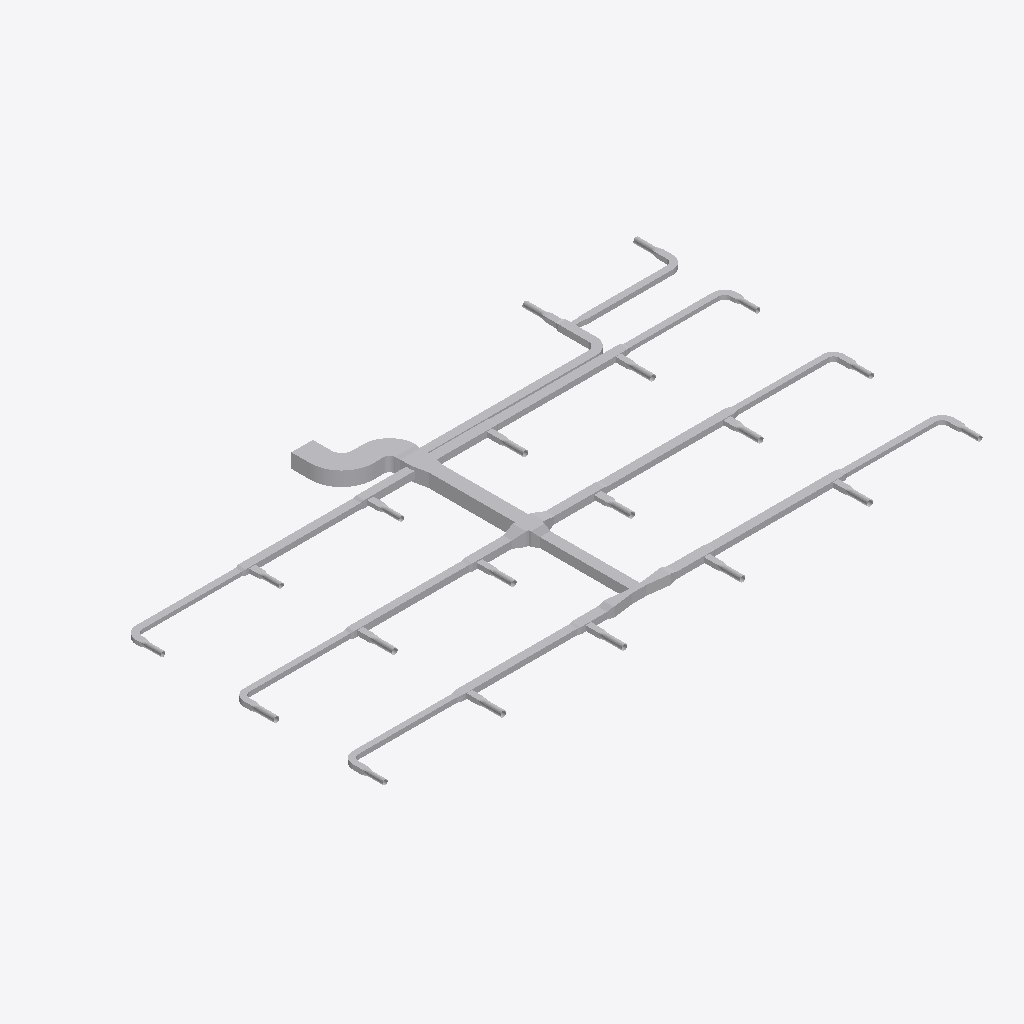
Isometric view of an IFC building model (IFC-SPF (STEP), schema IFC4, length unit metre), seen from the south-west, elements coloured by IFC class (only those large enough to see are counted): 124 other elements (light grey).
Extent 37.8 m × 21.8 m × 0.9 m (x, y, z). Elements (134): 69 IfcDuctFitting, 65 IfcDuctSegment.

HEADER;
FILE_DESCRIPTION(('ViewDefinition[DesignTransferView]'),'2;1');
FILE_NAME('/dev/null','2026-11-13T18:21:36+08:00',(''),(''),'IfcOpenShell 0.8.5','IfcOpenShell 0.8.5','Nobody');
FILE_SCHEMA(('IFC4'));
ENDSEC;
DATA;
#1=IFCPROJECT('1vMqHuAbHRFhDZm13aM5F5',$,'Source Network - Declared Compound Junction Revision',$,$,$,$,(#9),#4);
#11=IFCSITE('3sAJMjpVHVWhNhO34hmw4H',$,'Site',$,$,$,$,$,$,$,$,$,$,$);
#12=IFCBUILDING('14VNJgcavPPQRkO1GXKVZK',$,'Building',$,$,$,$,$,$,$,$,$);
#15=IFCBUILDINGSTOREY('3aggqwDfXK9vvc0ooUb0VO',$,'COORDINATION-REFERENCE-PLANE',$,$,$,$,$,$,$);
#510=IFCDUCTSEGMENT('1Ufk3tsn5INAsuK0h2HT1y',$,'D-08',$,$,#12511,#517,'D-08',$);
#917=IFCDUCTSEGMENT('0GlYPBdTrOk9iSc8VSdy5M',$,'D-15',$,$,#12630,#924,'D-15',$);
#2658=IFCDUCTFITTING('1GS8rKBADM7RZvHhbL6Ep3',$,'BEND-CORRIDOR-A',$,$,#3252,#2670,'BEND-CORRIDOR-A',.BEND.);
#394=IFCDUCTSEGMENT('0qNVk8Gl5MtunvH8kUxih0',$,'D-06',$,$,#12477,#401,'D-06',$);
#1207=IFCDUCTSEGMENT('2s98LbeQnOCR5h4UlU$jeq',$,'D-20',$,$,#12715,#1214,'D-20',$);
#801=IFCDUCTSEGMENT('2Ak1om3Z1N5xCmvkzr$r14',$,'D-13',$,$,#12596,#808,'D-13',$);
#1323=IFCDUCTSEGMENT('1LnLmgXgrLMPCjBotJJT1X',$,'D-22',$,$,#12749,#1330,'D-22',$);
#627=IFCDUCTSEGMENT('0RZ5PgHVXJLvQNvy$btRzb',$,'D-10',$,$,#12545,#634,'D-10',$);
#219=IFCDUCTSEGMENT('2fieqZej5SJAaqHsMO0oF8',$,'D-03',$,$,#12426,#226,'D-03',$);
#1033=IFCDUCTSEGMENT('1TIfjG5dDG7vbAe6RHp7j4',$,'D-17',$,$,#12664,#1040,'D-17',$);
#685=IFCDUCTSEGMENT('01iiRNwCPHCg2TQaDQTBPh',$,'D-11',$,$,#12562,#692,'D-11',$);
#277=IFCDUCTSEGMENT('38dK30VmnKehhKPOSvl9WN',$,'D-04',$,$,#12443,#284,'D-04',$);
#1091=IFCDUCTSEGMENT('10hC2HAf5QjBh8eHXVJY72',$,'D-18',$,$,#12681,#1098,'D-18',$);
#10525=IFCDUCTFITTING('3tK$ugPAvIAAusb9mKjQEp',$,'COMPOUND-RECTANGULAR-JUNCTION',$,$,#10601,#10524,$,.JUNCTION.);
#1440=IFCDUCTSEGMENT('3bnJDrEfPJpOdFEQN7QpDb',$,'D-24',$,$,#21258,#1447,'D-24',$);
#859=IFCDUCTSEGMENT('2Acysx8AbINgOLlSWUMu3$',$,'D-14',$,$,#12613,#866,'D-14',$);
#452=IFCDUCTSEGMENT('00GeeqwXDGqujg1GB$eSes',$,'D-07',$,$,#20948,#459,'D-07',$);
#1265=IFCDUCTSEGMENT('0KANCt4H1OwBz_XiEYPohN',$,'D-21',$,$,#20663,#1272,'D-21',$);
#2711=IFCDUCTFITTING('3__drCT4XK$8OhZtbklpLq',$,'BEND-CORRIDOR-B',$,$,#3222,#2723,'BEND-CORRIDOR-B',.BEND.);
#335=IFCDUCTSEGMENT('16XnXAKsDR7fGY5Y8JvRrZ',$,'D-05',$,$,#12460,#342,'D-05',$);
#42=IFCDUCTSEGMENT('3Tf1SEAG9NLxz6miD8JeEM',$,'A-01',$,$,#12375,#51,'A-01',$);
#743=IFCDUCTSEGMENT('0g9bpYq$DOCvGnKRTNdtFF',$,'D-12',$,$,#12579,#750,'D-12',$);
#160=IFCDUCTSEGMENT('3cmKKWOIXG2wIWIQw2L$Ga',$,'D-02',$,$,#12409,#167,'D-02',$);
#569=IFCDUCTSEGMENT('3_3cf04PnN2xcqwNqA9Dlz',$,'D-09',$,$,#12528,#576,'D-09',$);
#21451=IFCDUCTFITTING('3uzI7S5cvHNQB22z57Xy_y',$,'BULLHEAD-OUTLET-EXPANSION',$,$,#21579,#21574,$,.TRANSITION.);
#1149=IFCDUCTSEGMENT('2JsVFcCh5MBxs36NfRYoo1',$,'D-19',$,$,#21425,#1156,'D-19',$);
#102=IFCDUCTSEGMENT('2ww9pYvAfSyx5JhKUO62Me',$,'A-02',$,$,#12392,#109,'A-02',$);
#10123=IFCDUCTFITTING('2z0OsSxEPMxe7bw868aznG',$,'RECTANGULAR-TRANSITION',$,$,#10168,#10122,$,.TRANSITION.);
#21625=IFCDUCTFITTING('0RLFLPx$LMfeWyG_rCXnXn',$,'BULLHEAD-OUTLET-EXPANSION',$,$,#21753,#21748,$,.TRANSITION.);
#9755=IFCDUCTFITTING('1pO1kxbLLHgeS$_8xwTnCF',$,'RECTANGULAR-CROSS',$,$,#9820,#9754,$,.JUNCTION.);
#4415=IFCDUCTFITTING('34mxrHmz5STv2lghv93cpE',$,'RECTANGULAR-TEE',$,$,#4469,#10756,$,.JUNCTION.);
#4860=IFCDUCTFITTING('0WTAykFzDO6g74PUW_qYSH',$,'RECTANGULAR-TEE',$,$,#11239,#10796,$,.JUNCTION.);
#8420=IFCDUCTFITTING('3BAXRbMxzN3eioe3GnwiQn',$,'RECTANGULAR-TEE',$,$,#11987,#11116,$,.JUNCTION.);
#1382=IFCDUCTSEGMENT('3TG4i8QwvGw8JWXR1SDbXG',$,'D-23',$,$,#12766,#1389,'D-23',$);
#9949=IFCDUCTFITTING('2Hhpdn9zvHWgPTh84ov2v6',$,'RECTANGULAR-TRANSITION',$,$,#9994,#9948,$,.TRANSITION.);
#3525=IFCDUCTFITTING('2GbZoz5nfRsPMRMT$Zb04z',$,'RECTANGULAR-BULLHEAD-TEE',$,$,#3579,#3524,$,.JUNCTION.);
#6195=IFCDUCTFITTING('2qcqvYPk5G8vc$41LcIAkK',$,'RECTANGULAR-TEE',$,$,#6249,#10916,$,.JUNCTION.);
#6640=IFCDUCTFITTING('3DcSerARnJc8mAlL$xnPwO',$,'RECTANGULAR-TEE',$,$,#11613,#10956,$,.JUNCTION.);
#8865=IFCDUCTFITTING('2Dsp0tDUbIPeYXMKPfWKVu',$,'RECTANGULAR-TEE',$,$,#12174,#11156,$,.JUNCTION.);
#5305=IFCDUCTFITTING('2d3C3bkV5TKOINf_o71Axc',$,'RECTANGULAR-TEE',$,$,#11426,#10836,$,.JUNCTION.);
#7975=IFCDUCTFITTING('0UHvCBIGrKUh162tPWAMb6',$,'RECTANGULAR-TEE',$,$,#8029,#11076,$,.JUNCTION.);
#9310=IFCDUCTFITTING('3MshfZ5Q5K_eON58DjXDyB',$,'RECTANGULAR-TEE',$,$,#9364,#11196,$,.JUNCTION.);
#7085=IFCDUCTFITTING('0AKG640HHRCvsX97I0rPis',$,'RECTANGULAR-TEE',$,$,#11800,#10996,$,.JUNCTION.);
#10297=IFCDUCTFITTING('2dn9VHyVbTPeHkLMTVDJUw',$,'RECTANGULAR-TRANSITION',$,$,#10342,#10296,$,.TRANSITION.);
#3135=IFCDUCTFITTING('32SL8_FtLLxRDkUZc7lzNQ',$,'BEND-UP-TURN',$,$,#3257,#3147,'BEND-UP-TURN',.BEND.);
#3970=IFCDUCTFITTING('3nUnywxFXUIfHj1ihinFuB',$,'RECTANGULAR-TEE',$,$,#4024,#10716,$,.JUNCTION.);
#975=IFCDUCTSEGMENT('223pk9Z9fHyP3zWtKUZIvr',$,'D-16',$,$,#21599,#982,'D-16',$);
#7530=IFCDUCTFITTING('2K8VLv$mHMsBKiV6ZO9m6P',$,'RECTANGULAR-TEE',$,$,#7584,#11036,$,.JUNCTION.);
#5750=IFCDUCTFITTING('2XEZn9xizSj8RijhAxhINj',$,'RECTANGULAR-TEE',$,$,#5804,#10876,$,.JUNCTION.);
#20399=IFCDUCTSEGMENT('09iuYmf6LSW8R9mYn6AcHU',$,'VAV-17-ROUND-LEAD',$,$,#20444,#20398,$,.RIGIDSEGMENT.);
#19877=IFCDUCTSEGMENT('3UxvOnnuHIVhzFqfXG9Qfk',$,'VAV-08-ROUND-LEAD',$,$,#19922,#19876,$,.RIGIDSEGMENT.);
#19993=IFCDUCTSEGMENT('3umkswK7rHWwv8MZLRKluF',$,'VAV-10-ROUND-LEAD',$,$,#20038,#19992,$,.RIGIDSEGMENT.);
#19703=IFCDUCTSEGMENT('0UaNKnAprP7QMJmZT2zAM7',$,'VAV-05-ROUND-LEAD',$,$,#19748,#19702,$,.RIGIDSEGMENT.);
#19935=IFCDUCTSEGMENT('0NclTzqC9H5v$u3kOeny0C',$,'VAV-09-ROUND-LEAD',$,$,#19980,#19934,$,.RIGIDSEGMENT.);
#20051=IFCDUCTSEGMENT('0Ki21$yXvJhhozk4LQO45F',$,'VAV-11-ROUND-LEAD',$,$,#20096,#20050,$,.RIGIDSEGMENT.);
#19587=IFCDUCTSEGMENT('1ZZAlC4lrO2QbhtVItI3gO',$,'VAV-03-ROUND-LEAD',$,$,#19632,#19586,$,.RIGIDSEGMENT.);
#19645=IFCDUCTSEGMENT('3CV6r_jBPNfeqOCnCSHL_x',$,'VAV-04-ROUND-LEAD',$,$,#19690,#19644,$,.RIGIDSEGMENT.);
#19819=IFCDUCTSEGMENT('2PLcT9GNfN9xMf9NjlMEQ6',$,'VAV-07-ROUND-LEAD',$,$,#19864,#19818,$,.RIGIDSEGMENT.);
#20341=IFCDUCTSEGMENT('0TV2Xkn3DKSAFUc1J5Ry_k',$,'VAV-16-ROUND-LEAD',$,$,#20386,#20340,$,.RIGIDSEGMENT.);
#19529=IFCDUCTSEGMENT('07KKmEREfJPfr$AKuoBsTg',$,'VAV-02-ROUND-LEAD',$,$,#19574,#19528,$,.RIGIDSEGMENT.);
#3708=IFCDUCTFITTING('1YJt4TrT9S8BByBTRqevjy',$,'RECTANGULAR-TRANSITION',$,$,#21614,#3707,$,.TRANSITION.);
#2817=IFCDUCTFITTING('0ibn1oYr9NqAKrRPJhTTLc',$,'BEND-TAP-VAV-06',$,$,#12330,#2829,'BEND-TAP-VAV-06',.BEND.);
#3029=IFCDUCTFITTING('1TWK5B6RfT_AFHX9Xe4Kgi',$,'BEND-TAP-VAV-18',$,$,#12360,#3041,'BEND-TAP-VAV-18',.BEND.);
#20515=IFCDUCTSEGMENT('0cr3rgUA1P6PywRB4N$ri9',$,'VAV-19-ROUND-LEAD',$,$,#20560,#20514,$,.RIGIDSEGMENT.);
#20573=IFCDUCTSEGMENT('3TePo9tCHLDvp0H0X$zAoM',$,'VAV-20-ROUND-LEAD',$,$,#20618,#20572,$,.RIGIDSEGMENT.);
#3082=IFCDUCTFITTING('3GLkYHze9Uw8_FjhVKOzKc',$,'BEND-TAP-VAV-20',$,$,#3217,#3094,'BEND-TAP-VAV-20',.BEND.);
#2923=IFCDUCTFITTING('0jrW4IiM9QGe5EURDoYzuc',$,'BEND-TAP-VAV-12',$,$,#12345,#2935,'BEND-TAP-VAV-12',.BEND.);
#2976=IFCDUCTFITTING('1hJrcsal9PEeDP4SMx$KOp',$,'BEND-TAP-VAV-13',$,$,#3242,#2988,'BEND-TAP-VAV-13',.BEND.);
#20225=IFCDUCTSEGMENT('33yaEYLKHGWvpRvUfEvIRh',$,'VAV-14-ROUND-LEAD',$,$,#20270,#20224,$,.RIGIDSEGMENT.);
#20283=IFCDUCTSEGMENT('0jXkbU2aTGOOdsYp6sh3fe',$,'VAV-15-ROUND-LEAD',$,$,#20328,#20282,$,.RIGIDSEGMENT.);
#20457=IFCDUCTSEGMENT('2n$_2Nh81GCPjQyeJ$34fh',$,'VAV-18-ROUND-LEAD',$,$,#20502,#20456,$,.RIGIDSEGMENT.);
#19471=IFCDUCTSEGMENT('06Hh2xMdTKoQv70$AWSAwq',$,'VAV-01-ROUND-LEAD',$,$,#19516,#19470,$,.RIGIDSEGMENT.);
#19761=IFCDUCTSEGMENT('2q8qfOO49I_ufYGUhp5V9K',$,'VAV-06-ROUND-LEAD',$,$,#19806,#19760,$,.RIGIDSEGMENT.);
#20109=IFCDUCTSEGMENT('2ajGV5sJXI_hAF4bOYOcYT',$,'VAV-12-ROUND-LEAD',$,$,#20154,#20108,$,.RIGIDSEGMENT.);
#20167=IFCDUCTSEGMENT('0byDOHLwrMqBBBu_2f8_uL',$,'VAV-13-ROUND-LEAD',$,$,#20212,#20166,$,.RIGIDSEGMENT.);
#3882=IFCDUCTFITTING('2v8d4ojL5QafzZ9D0Bm0K7',$,'RECTANGULAR-TRANSITION',$,$,#21440,#3881,$,.TRANSITION.);
#2870=IFCDUCTFITTING('0WD0vb27TQyg59IaExUFo$',$,'BEND-TAP-VAV-07',$,$,#3237,#2882,'BEND-TAP-VAV-07',.BEND.);
#2764=IFCDUCTFITTING('1T1iJcPpbHQe9NXE03EuZB',$,'BEND-TAP-VAV-01',$,$,#3212,#2776,'BEND-TAP-VAV-01',.BEND.);
#2600=IFCDUCTSEGMENT('2NUeFlDmPKeAdID44c7Y3d',$,'D-44',$,$,#13444,#2607,'D-44',$);
#2542=IFCDUCTSEGMENT('2A5hnkfKfVQA3ppPSDKTLp',$,'D-43',$,$,#13428,#2549,'D-43',$);
#2136=IFCDUCTSEGMENT('0FMDd$bG1NneS7N2OdRFsP',$,'D-36',$,$,#13316,#2143,'D-36',$);
#1498=IFCDUCTSEGMENT('3yhBBouBPRw8LwOEWLhhps',$,'D-25',$,$,#13140,#1505,'D-25',$);
#4153=IFCDUCTFITTING('0jkIpE339UJuVju7ICXFwa',$,'RECTANGULAR-TRANSITION',$,$,#4198,#4152,$,.TRANSITION.);
#7268=IFCDUCTFITTING('3h3LVEhmLMw8Yn5iIujoaS',$,'RECTANGULAR-TRANSITION',$,$,#11941,#7267,$,.TRANSITION.);
#21269=IFCDUCTFITTING('1sjUXZgAfHIfw6n5mu4iVA',$,'THROAT-EXPANSION-CANDIDATE',$,$,#21397,#21392,$,.TRANSITION.);
#1788=IFCDUCTSEGMENT('3UfxkNar9T3uv889TvBuZo',$,'D-30',$,$,#13220,#1795,'D-30',$);
#8158=IFCDUCTFITTING('3EOykJlO1HYxMOUeXGrm9C',$,'RECTANGULAR-TRANSITION',$,$,#8203,#8157,$,.TRANSITION.);
#6378=IFCDUCTFITTING('07b4f9lQPRehcpJNvrJdoA',$,'RECTANGULAR-TRANSITION',$,$,#6423,#6377,$,.TRANSITION.);
#4598=IFCDUCTFITTING('3ysY1EiSPKuwnw9GCI$6QR',$,'RECTANGULAR-TRANSITION',$,$,#4643,#4597,$,.TRANSITION.);
#17845=IFCDUCTFITTING('2ut_eWMFvGiPfJKc68n7Wb',$,'VAV-10-INLET-TRANSITION',$,$,#17895,#17844,$,.TRANSITION.);
#15496=IFCDUCTFITTING('1gUy0S3gzKSAO4VCRzaRLu',$,'VAV-03-INLET-TRANSITION',$,$,#15546,#15495,$,.TRANSITION.);
#15435=IFCDUCTFITTING('0605Yd06LLBBo7DnXK$8AR',$,'VAV-02-INLET-TRANSITION',$,$,#15485,#15434,$,.TRANSITION.);
#17906=IFCDUCTFITTING('3eWODGgi1JVgoXONtliPba',$,'VAV-11-INLET-TRANSITION',$,$,#17956,#17905,$,.TRANSITION.);
#15618=IFCDUCTFITTING('14frf0CbvTmfmxDxOuXDDP',$,'VAV-05-INLET-TRANSITION',$,$,#15668,#15617,$,.TRANSITION.);
#16819=IFCDUCTFITTING('073$13FGvKQfQFW3Bfaw_Y',$,'VAV-09-INLET-TRANSITION',$,$,#16869,#16818,$,.TRANSITION.);
#7713=IFCDUCTFITTING('2JMPWE5frHZh$wlOnAqtDb',$,'RECTANGULAR-TRANSITION',$,$,#7758,#7712,$,.TRANSITION.);
#15557=IFCDUCTFITTING('1yo3oMeLjHKvejNdyVZDDU',$,'VAV-04-INLET-TRANSITION',$,$,#15607,#15556,$,.TRANSITION.);
#19408=IFCDUCTFITTING('3FCff2DUrKkx8Orj$gw8Iu',$,'VAV-20-INLET-TRANSITION',$,$,#19458,#19407,$,.TRANSITION.);
#16697=IFCDUCTFITTING('0JfUHjcB5SvPKt2ri92tEC',$,'VAV-07-INLET-TRANSITION',$,$,#16747,#16696,$,.TRANSITION.);
#16758=IFCDUCTFITTING('1iMV4IGVbTQQ3Zslkcf4ed',$,'VAV-08-INLET-TRANSITION',$,$,#16808,#16757,$,.TRANSITION.);
#18272=IFCDUCTFITTING('3FRUibkjjTCA_HQeOt3zGq',$,'VAV-17-INLET-TRANSITION',$,$,#18322,#18271,$,.TRANSITION.);
#18211=IFCDUCTFITTING('19FJZS12HTfv_ra$HIeypD',$,'VAV-16-INLET-TRANSITION',$,$,#18261,#18210,$,.TRANSITION.);
#19347=IFCDUCTFITTING('3ZuxyTKx1MRw4gCYfVFRA_',$,'VAV-19-INLET-TRANSITION',$,$,#19397,#19346,$,.TRANSITION.);
#5933=IFCDUCTFITTING('2FvdFUVL5HUxtti7erekMp',$,'RECTANGULAR-TRANSITION',$,$,#5978,#5932,$,.TRANSITION.);
#14441=IFCDUCTFITTING('0ZvL2d7mjHBgUb$BMNqc3$',$,'VAV-01-INLET-TRANSITION',$,$,#14491,#14440,$,.TRANSITION.);
#1846=IFCDUCTSEGMENT('3YEo7IX2vLHOZoUdtxYhkW',$,'D-31',$,$,#13236,#1853,'D-31',$);
#17967=IFCDUCTFITTING('1GeF7U9_PHg89aSWWC4FLo',$,'VAV-12-INLET-TRANSITION',$,$,#18017,#17966,$,.TRANSITION.);
#18028=IFCDUCTFITTING('0Lx_JY7arRsxNLeOIqw_of',$,'VAV-13-INLET-TRANSITION',$,$,#18078,#18027,$,.TRANSITION.);
#18089=IFCDUCTFITTING('2V76E$fNPNBBedH8MA2JbC',$,'VAV-14-INLET-TRANSITION',$,$,#18139,#18088,$,.TRANSITION.);
#16636=IFCDUCTFITTING('1jeQUDHlPPX8wGccFpt_S7',$,'VAV-06-INLET-TRANSITION',$,$,#16686,#16635,$,.TRANSITION.);
#18333=IFCDUCTFITTING('2dMvZV34jPX8IHxG0dDJtT',$,'VAV-18-INLET-TRANSITION',$,$,#18383,#18332,$,.TRANSITION.);
#6823=IFCDUCTFITTING('0xQD0bae1JS9QSYLjgwgUq',$,'RECTANGULAR-TRANSITION',$,$,#11754,#6822,$,.TRANSITION.);
#18150=IFCDUCTFITTING('1MjS_85M1MDR3f02Qq8aC0',$,'VAV-15-INLET-TRANSITION',$,$,#18200,#18149,$,.TRANSITION.);
#9493=IFCDUCTFITTING('1PiEAHH0TK3gfwO81Khyfo',$,'RECTANGULAR-TRANSITION',$,$,#9538,#9492,$,.TRANSITION.);
#21080=IFCDUCTFITTING('1GP9X9wmvKj9vqw$uRVNur',$,'STAGED-MAIN-CONTRACTION',$,$,#21208,#21203,$,.TRANSITION.);
#20795=IFCDUCTFITTING('1OgbMVsDbIIQcuFuKtEFTE',$,'STAGED-MAIN-CONTRACTION',$,$,#20923,#20918,$,.TRANSITION.);
#1904=IFCDUCTSEGMENT('1h76SSiWvQkv6hW9gZiAWw',$,'D-32',$,$,#13252,#1911,'D-32',$);
#2078=IFCDUCTSEGMENT('1eFzE74j9IX9FCS_bpSZi8',$,'D-35',$,$,#13300,#2085,'D-35',$);
#5043=IFCDUCTFITTING('0rXojppeTH0BTVX2pgkVrd',$,'RECTANGULAR-TRANSITION',$,$,#11380,#5042,$,.TRANSITION.);
#5488=IFCDUCTFITTING('2S6vsh9WvK7QxoNkNqHEuL',$,'RECTANGULAR-TRANSITION',$,$,#11567,#5487,$,.TRANSITION.);
#9048=IFCDUCTFITTING('0V2LoAkZ5G5gS9d5BbC$m4',$,'RECTANGULAR-TRANSITION',$,$,#12315,#9047,$,.TRANSITION.);
#8603=IFCDUCTFITTING('3_1R9TjS5TtxR81DWGT3Tt',$,'RECTANGULAR-TRANSITION',$,$,#12128,#8602,$,.TRANSITION.);
#2194=IFCDUCTSEGMENT('2TYIpAGo5Jn84Ds4cFSqzD',$,'D-37',$,$,#13332,#2201,'D-37',$);
#2484=IFCDUCTSEGMENT('1JDTIpFW5QSREtJ610AQ34',$,'D-42',$,$,#13412,#2491,'D-42',$);
ENDSEC;
